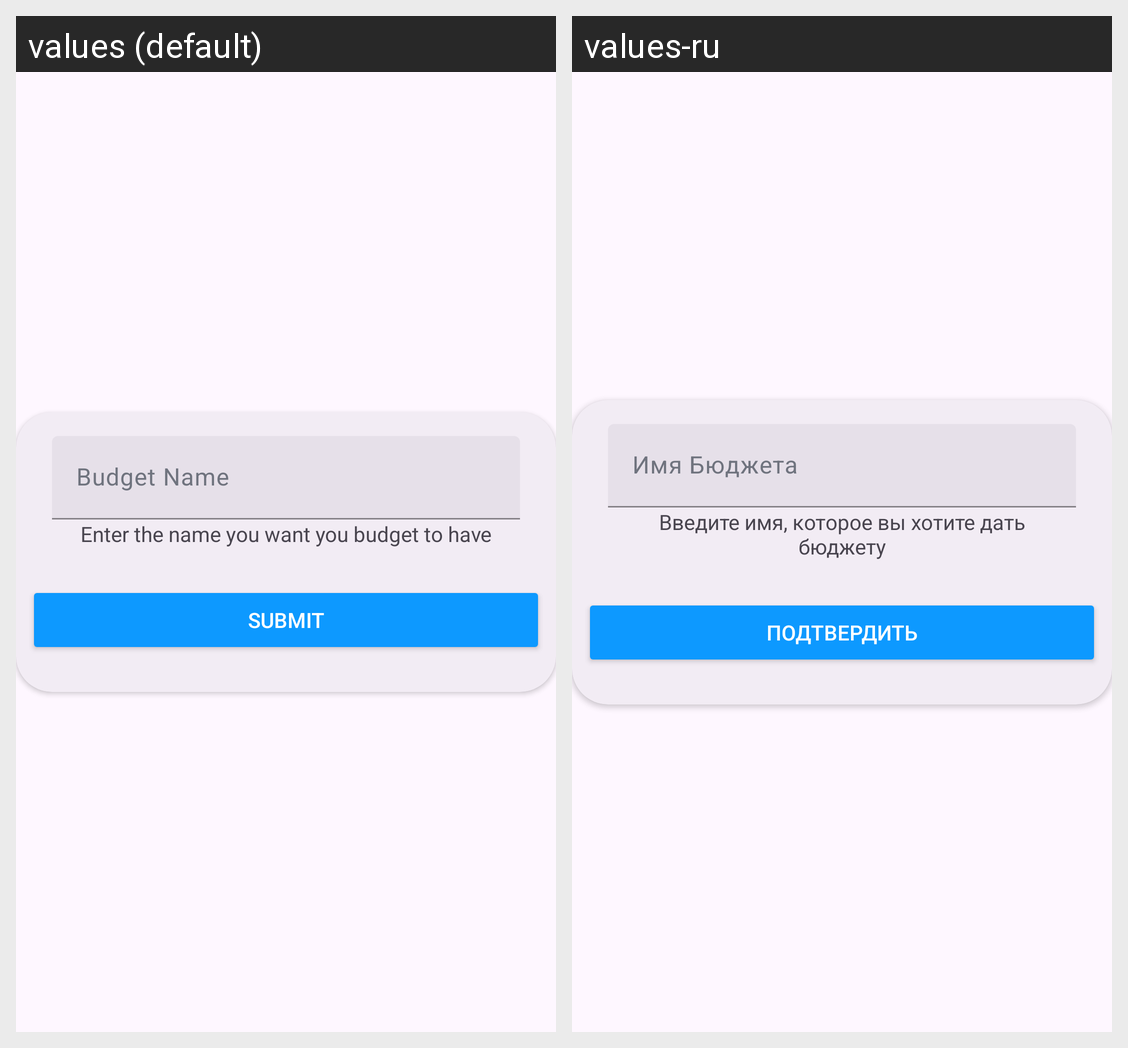

This grid shows one Android layout under two languages. Give, for every string resource on the screen, its name, the default text and each shown locale's text.
Android screen res/layout/dialog_fragment_budget_creation.xml rendered under 2 locales, left to right: values (default), values-ru. Device: Nexus 5 (rendered at 1080×1920; each locale shown at half size, 540×960, under a caption strip naming it); theme Theme.Austrom.
Strings drawn on this screen, with the default value and each locale's value (text and hints the layout hard-codes, and strings that could not be matched under every locale, appear in the picture but are not listed):

budget_name
  values: Budget Name
  values-ru: Имя Бюджета

enter_the_name_you_want_you_budget_to_have
  values: Enter the name you want you budget to have
  values-ru: Введите имя, которое вы хотите дать бюджету

submit
  values: Submit
  values-ru: Подтвердить
